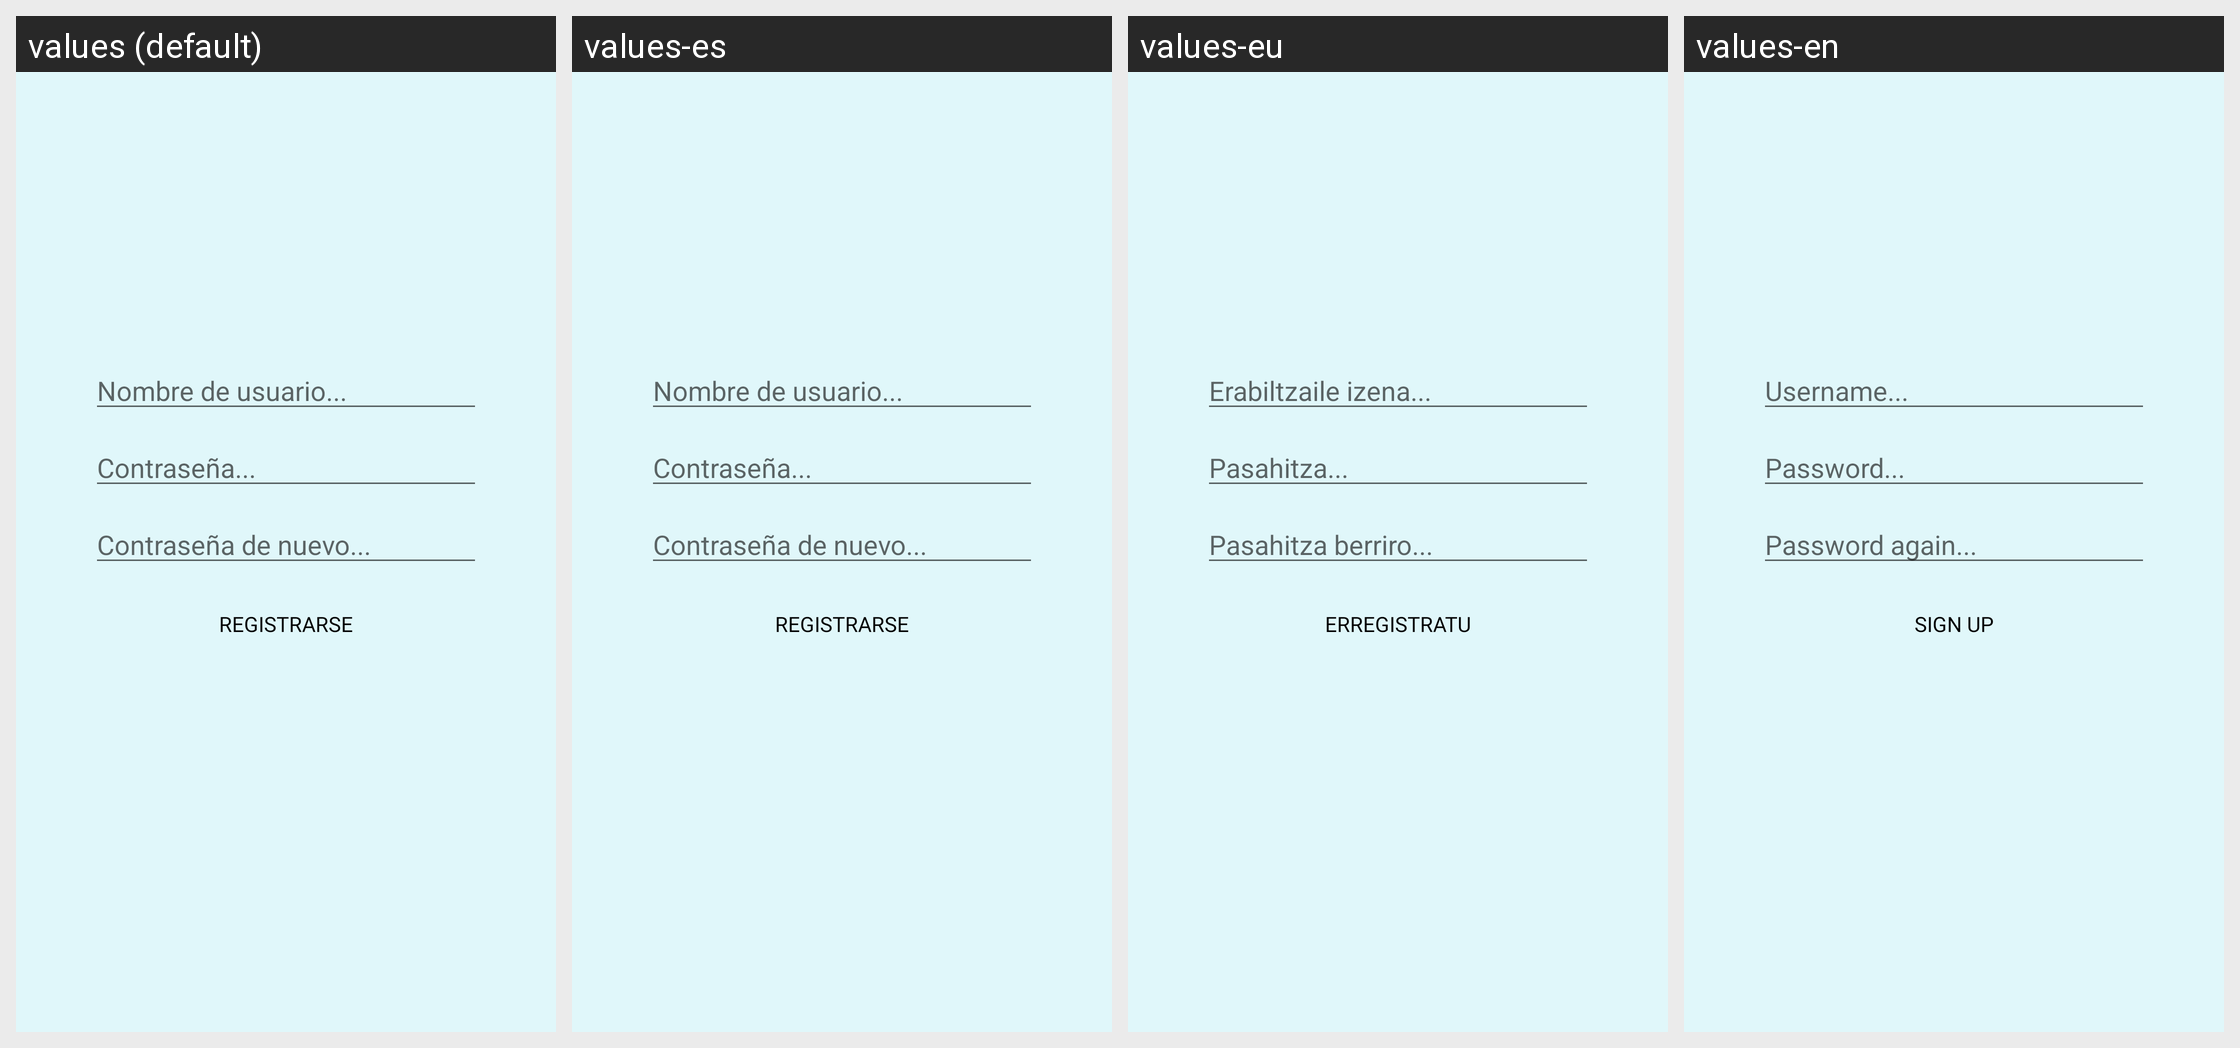

Here is an Android app screen in its default locale and in the app's own translations. Write out the translated-string differences for the strings that appear on this screen.
Android screen res/layout/activity_register.xml rendered under 4 locales, left to right: values (default), values-es, values-eu, values-en. Device: Nexus 5 (rendered at 1080×1920; each locale shown at half size, 540×960, under a caption strip naming it); theme CustomTheme.
Strings drawn on this screen, with the default value and each locale's value (text and hints the layout hard-codes, and strings that could not be matched under every locale, appear in the picture but are not listed):

NombreUsuario
  values: Nombre de usuario...
  values-es: Nombre de usuario...
  values-eu: Erabiltzaile izena...
  values-en: Username...

Registrarse
  values: Registrarse
  values-es: Registrarse
  values-eu: Erregistratu
  values-en: Sign up
